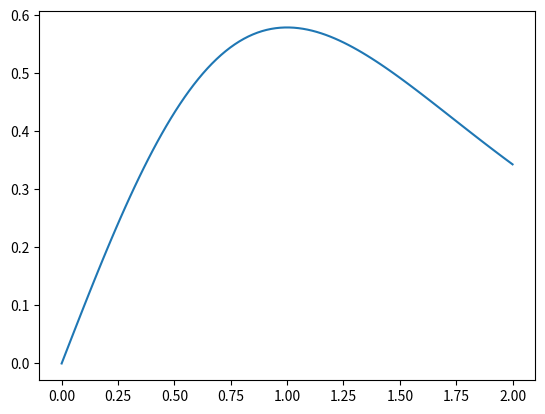

Here is the Python script that generated this plot:
import numpy as np
from warnings import warn

def mach2mfp(M, gam):
    """
    Mass flow parameter

    MFP = mdot*sqrt(R*T0)/(P0*A*sqrt(gam)) = mdot/(rho0*A*a0)
    """
    return M*(1+(gam-1)/2*M**2)**(-(gam+1)/(2*(gam-1)))

def mfp2mach(MFP, gam, tol=1e-8):
    """ 
    Only works for subsonic
    
    Reference:DER 1974
    """
    
    MFP_choked = mach2mfp(1,gam)
    #Anything with MFP>MFP_choked is choked, so
    # MFP[MFP>MFP_choked] = MFP_choked

    def z(MFP):
        z_= -np.sqrt(1-MFP/MFP_choked)
        return z_
    
    def dM_dz(M):
        num = 2*z(mach2mfp(M,gam))*((2+(gam-1)*M**2)/(gam+1))**((gam+1)/(2*(gam-1)))
        den = ((gam+1)*M**2)/(2+(gam-1)*M**2)-1

        return np.where(M<1, np.divide(num, den, where=M!=1), 2/(gam+1))
    
    #Newton method
    iterations = 0
    M = 1-z(MFP)**2 #initial guess
    while(np.max(np.abs(z(mach2mfp(M,gam))-z(MFP))) > tol):
        
        if iterations >= 50:
            warn("Exceeded maximum iterations")
            break

        iterations = iterations+1
        
        M = M-(z(mach2mfp(M,gam))-z(MFP))*dM_dz(M)

    return M

if __name__ == "__main__":
    M=np.linspace(0,1,1000)
    gam=1.4
    M_err = M - mfp2mach(mach2mfp(M,gam),gam)
    print(np.c_[M,M_err])
    assert np.max(np.abs(M_err))<=1e-6
    print("TEST OK")
    
    import matplotlib.pyplot as plt
    M=np.linspace(0,2,100)
    plt.plot(M, mach2mfp(M, gam))
    plt.show()
